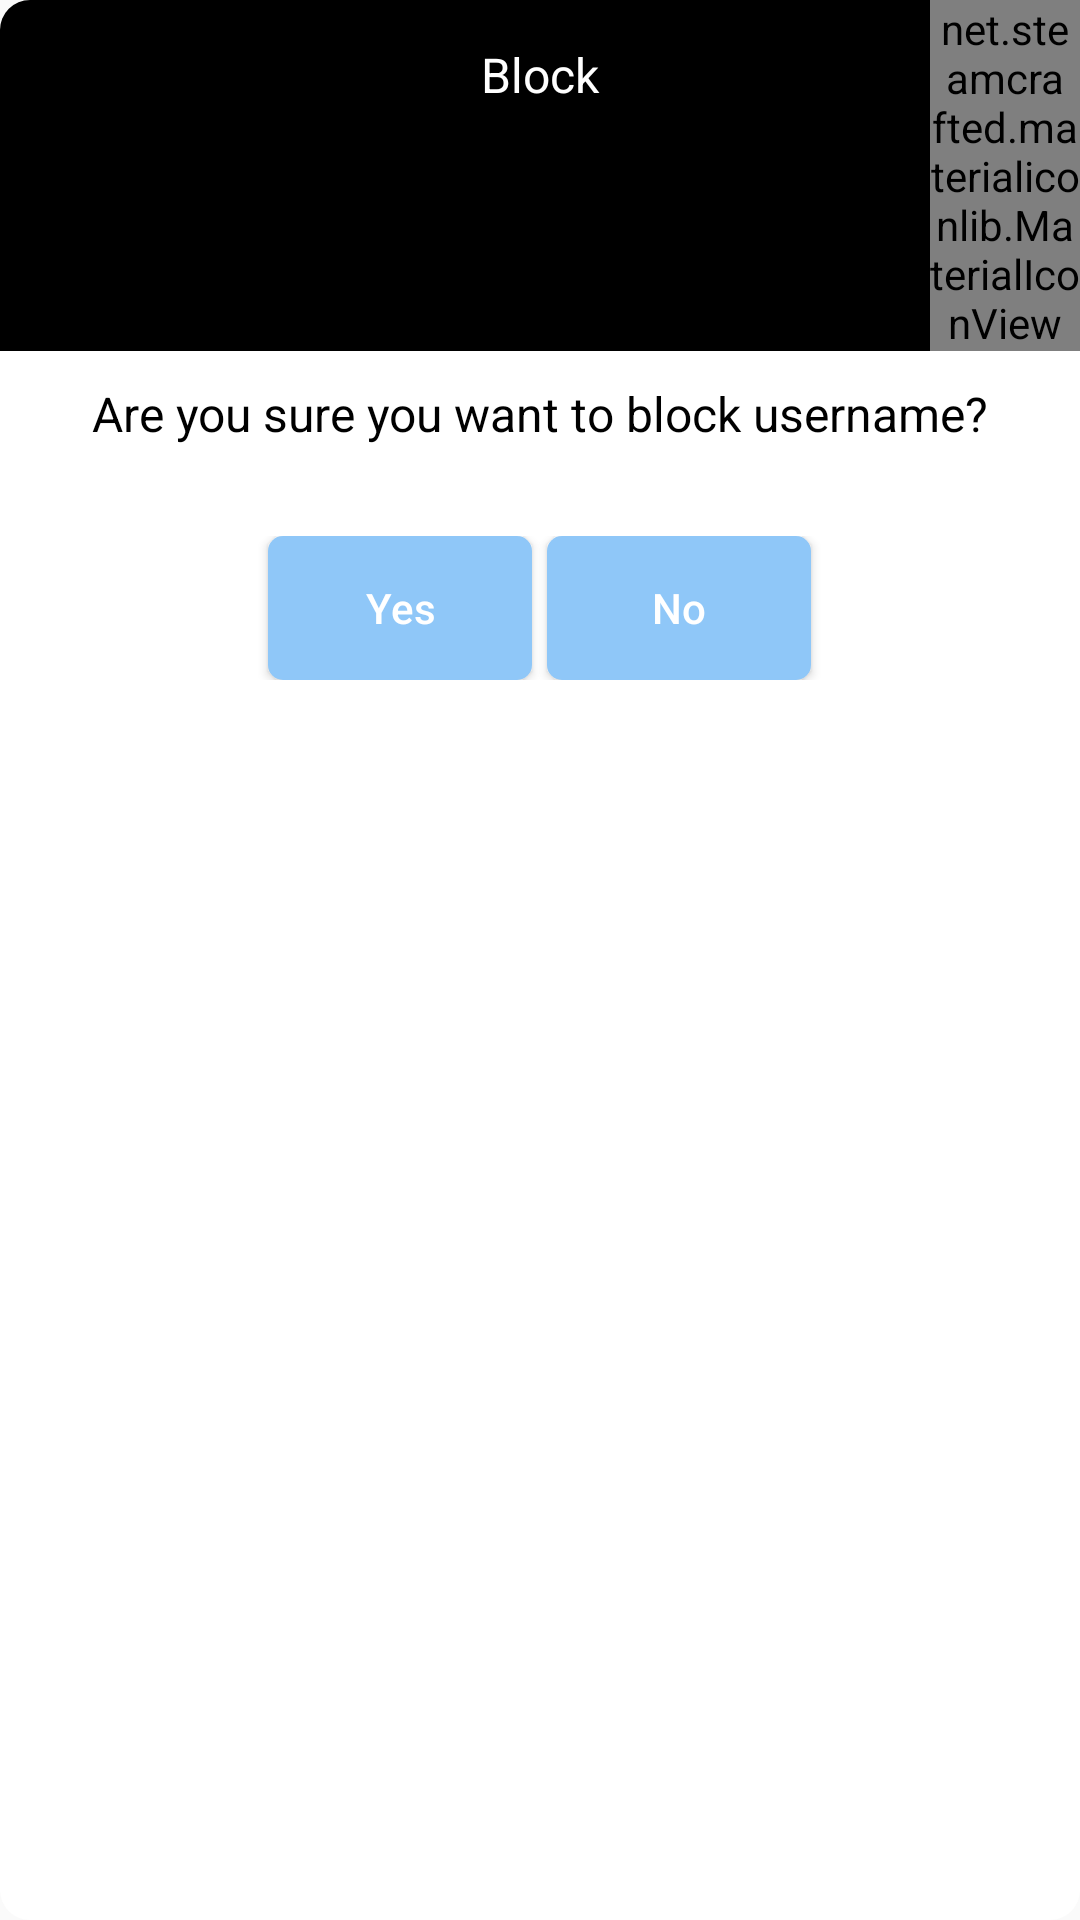

The Android layout XML behind this screen, and the referenced resources:
<!-- AndroidManifest.xml: application theme AppTheme -->
<!-- res/layout/dialog_block_user.xml -->
<?xml version="1.0" encoding="utf-8"?>
<LinearLayout xmlns:android="http://schemas.android.com/apk/res/android"
    xmlns:app="http://schemas.android.com/apk/res-auto"
    android:orientation="vertical"
    android:layout_width="match_parent"
    android:layout_height="match_parent"
    android:background="@drawable/dialog_background">


    <RelativeLayout
        android:layout_width="match_parent"
        android:layout_height="wrap_content"
        android:background="@drawable/dialog_title_bg">

        <TextView
            android:id="@+id/title"
            android:layout_width="fill_parent"
            android:layout_height="50dp"
            android:text="Block"
            android:textSize="16dp"
            android:padding="10dp"
            android:gravity="center"
            android:layout_gravity="center_horizontal"
            android:textColor="@android:color/white" />


        <net.steamcrafted.materialiconlib.MaterialIconView
            android:layout_width="50dp"
            android:layout_height="wrap_content"
            app:materialIcon="close"
            app:materialIconColor="@android:color/white"
            app:materialIconSize="24dp"
            android:scaleType="center"
            android:layout_centerVertical="true"
            android:layout_alignParentRight="true"
            android:layout_gravity="center"
            android:id="@+id/btn_cancel" />

    </RelativeLayout>


    <TextView
        android:layout_width="wrap_content"
        android:layout_height="wrap_content"
        android:layout_gravity="center_horizontal"
        android:text="Are you sure you want to block username?"
        android:textSize="16sp"
        android:padding="10dp"
        android:textColor="@android:color/black"/>



    <LinearLayout
        android:layout_width="match_parent"
        android:layout_height="wrap_content"
        android:orientation="horizontal"
        android:layout_marginTop="20dp"
        android:layout_marginBottom="5dp"
        android:gravity="center_horizontal">

    <Button
        android:id="@+id/btn_yes"
        android:layout_width="wrap_content"
        android:layout_height="wrap_content"
        android:text="Yes"
        android:textAllCaps="false"
        android:textColor="@android:color/white"
        android:background="@drawable/rounded_blue_btn"
        android:layout_gravity="center_horizontal"/>

        <Button
            android:id="@+id/btn_no"
            android:layout_width="wrap_content"
            android:layout_height="wrap_content"
            android:text="No"
            android:layout_marginLeft="5dp"
            android:textAllCaps="false"
            android:textColor="@android:color/white"
            android:background="@drawable/rounded_blue_btn"
            android:layout_gravity="center_horizontal"/>

    </LinearLayout>


</LinearLayout>
<!-- resources referenced by this layout -->
<resources>
  <!-- drawable dialog_background (drawable) -->
  <?xml version="1.0" encoding="utf-8"?>
  <shape xmlns:android="http://schemas.android.com/apk/res/android">
      <solid
          android:color="@android:color/white"/>
      <corners
          android:radius="10dp" />
  
  
  </shape>
  <!-- drawable dialog_title_bg (drawable) -->
  <?xml version="1.0" encoding="utf-8"?>
  <shape xmlns:android="http://schemas.android.com/apk/res/android">
      <solid
          android:color="@android:color/black"/>
      <corners
          android:topLeftRadius="10dp"
          android:topRightRadius="10dp"/>
  
  </shape>
  <!-- drawable rounded_blue_btn (drawable) -->
  <?xml version="1.0" encoding="utf-8"?>
  <shape xmlns:android="http://schemas.android.com/apk/res/android">
  
      <solid android:color="@color/light_blue"></solid>
  
      <corners android:radius="5dp"></corners>
  
  </shape>
  <style name="AppTheme" parent="Theme.AppCompat.Light.NoActionBar">
          
          <item name="colorPrimary">@color/colorPrimary</item>
          <item name="colorPrimaryDark">@android:color/black</item>
          <item name="colorAccent">@android:color/black</item>
      </style>
  <color name="light_blue">#8FC7F8</color>
  <color name="colorPrimary">#3F51B5</color>
</resources>
